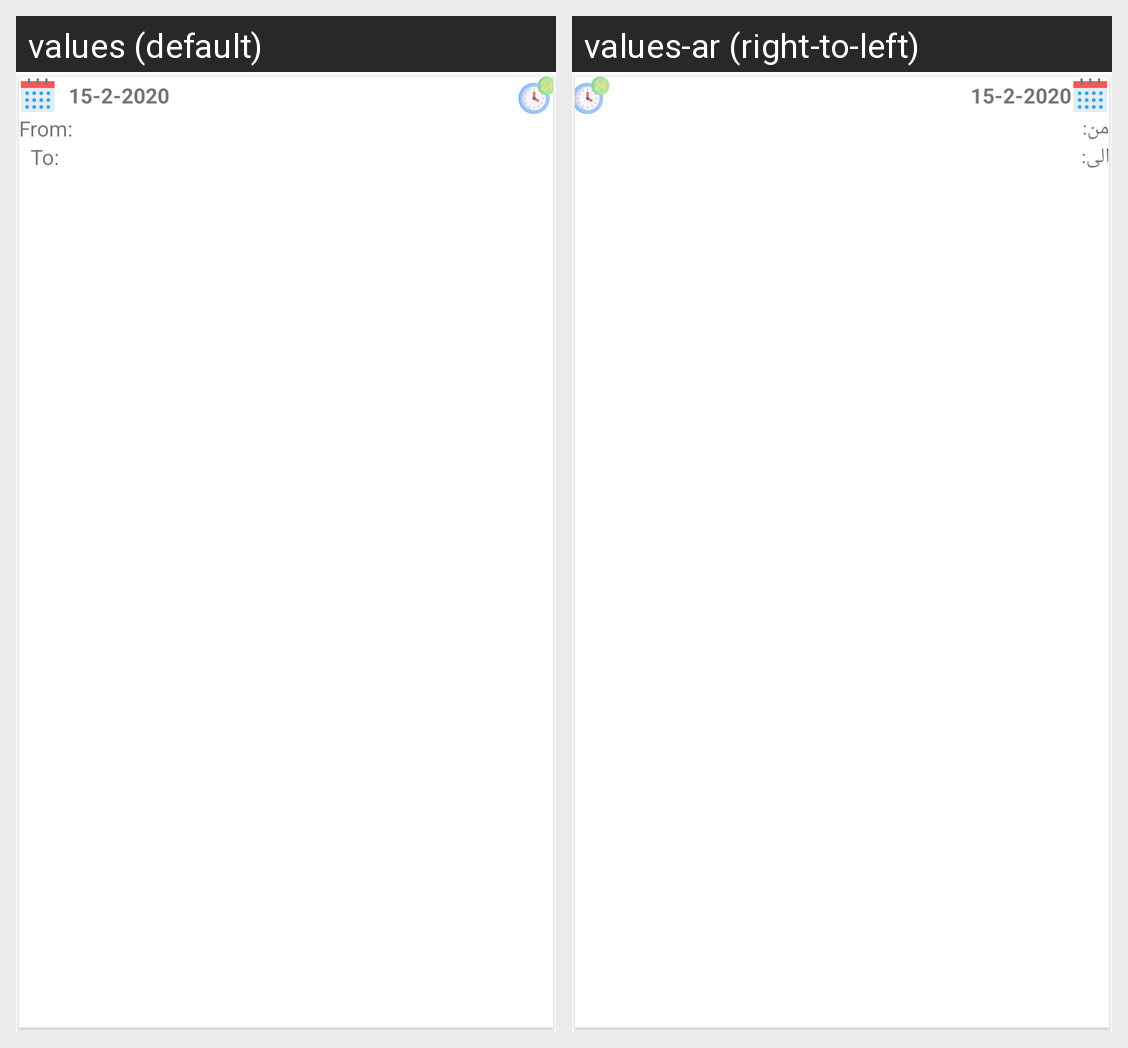

Translations of the strings shown on this Android screen, per locale in the grid:
Android screen res/layout/dash_trip.xml rendered under 2 locales, left to right: values (default), values-ar (right-to-left). Device: Nexus 5 (rendered at 1080×1920; each locale shown at half size, 540×960, under a caption strip naming it); theme Theme.TripReminderApp.
Strings drawn on this screen, with the default value and each locale's value (text and hints the layout hard-codes, and strings that could not be matched under every locale, appear in the picture but are not listed):

From
  values: From:
  values-ar: من:

to
  values: To:
  values-ar: الى:
